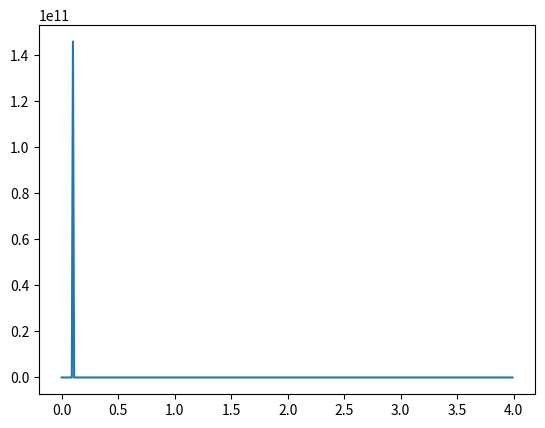

Write the Python code that produced this figure.
import sympy as sym
import scipy.integrate as sci
import numpy as np
import matplotlib.pyplot as plt

t = np.arange(0, 4, 0.01)
a0 = 10
gamma = 1
def skorost(x, t):
    return gamma * x**2 

kolvo = sci.odeint(skorost, a0, t)

plt.plot(t, kolvo)
#plt.axis('equal')
plt.savefig('fig.png')
